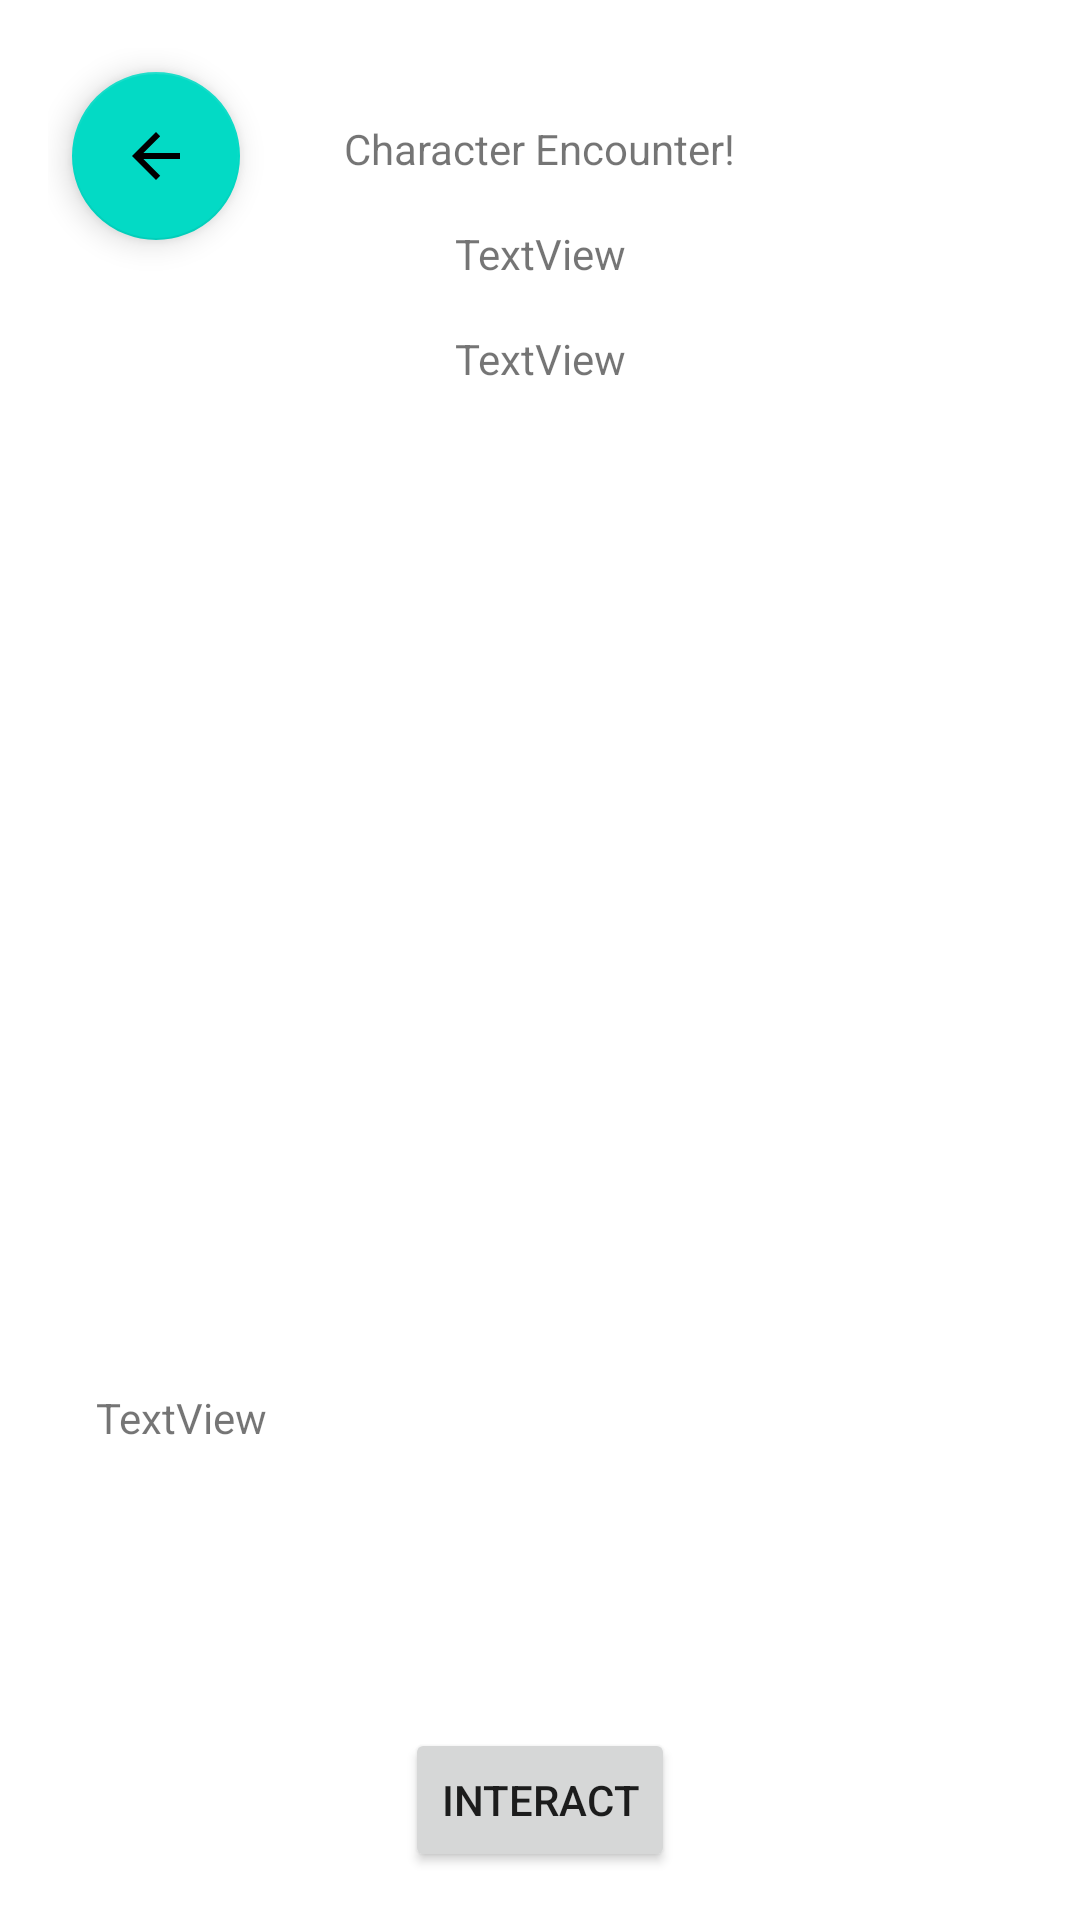

This screen was rendered from an Android layout file. Write that file and the resources it references.
<!-- AndroidManifest.xml: application theme Theme.ObserversChosen -->
<!-- res/layout/event_start_character_interact.xml -->
<?xml version="1.0" encoding="utf-8"?>
<androidx.constraintlayout.widget.ConstraintLayout xmlns:android="http://schemas.android.com/apk/res/android"
    xmlns:app="http://schemas.android.com/apk/res-auto"
    xmlns:tools="http://schemas.android.com/tools"
    android:layout_width="match_parent"
    android:layout_height="match_parent"
    tools:context=".GUI.fragments.mapEncounters.StartCharacterInteractEvent">

    <androidx.constraintlayout.widget.ConstraintLayout
        android:layout_width="match_parent"
        android:layout_height="match_parent"
        android:layout_marginStart="16dp"
        android:layout_marginTop="16dp"
        android:layout_marginEnd="16dp"
        app:layout_constraintBottom_toBottomOf="parent"
        app:layout_constraintEnd_toEndOf="parent"
        app:layout_constraintStart_toStartOf="parent"
        app:layout_constraintTop_toTopOf="parent">

        <TextView
            android:id="@+id/textView47"
            android:layout_width="wrap_content"
            android:layout_height="wrap_content"
            android:layout_marginTop="24dp"
            android:text="Character Encounter!"
            app:layout_constraintEnd_toEndOf="parent"
            app:layout_constraintStart_toStartOf="parent"
            app:layout_constraintTop_toTopOf="parent" />

        <com.google.android.material.floatingactionbutton.FloatingActionButton
            android:id="@+id/CharacterInteractStartBackButton"
            android:layout_width="wrap_content"
            android:layout_height="wrap_content"
            android:layout_marginStart="8dp"
            android:layout_marginTop="8dp"
            android:clickable="true"
            android:src="@drawable/abc_vector_test"
            app:layout_constraintStart_toStartOf="parent"
            app:layout_constraintTop_toTopOf="parent" />

        <TextView
            android:id="@+id/CharacterInteractLevel"
            android:layout_width="wrap_content"
            android:layout_height="wrap_content"
            android:layout_marginTop="16dp"
            android:text="TextView"
            app:layout_constraintEnd_toEndOf="@+id/textView47"
            app:layout_constraintStart_toStartOf="@+id/textView47"
            app:layout_constraintTop_toBottomOf="@+id/textView47" />

        <Button
            android:id="@+id/CharacterInteractStartInteractButton"
            android:layout_width="wrap_content"
            android:layout_height="wrap_content"
            android:layout_marginBottom="16dp"
            android:text="Interact"
            app:layout_constraintBottom_toBottomOf="parent"
            app:layout_constraintEnd_toEndOf="parent"
            app:layout_constraintStart_toStartOf="parent" />

        <ImageView
            android:id="@+id/CharacterInteractStartImage"
            android:layout_width="0dp"
            android:layout_height="300dp"
            android:layout_marginTop="18dp"
            app:layout_constraintEnd_toEndOf="parent"
            app:layout_constraintHorizontal_bias="0.0"
            app:layout_constraintStart_toStartOf="parent"
            app:layout_constraintTop_toBottomOf="@+id/CharacterInteractName"
            tools:src="@tools:sample/avatars" />

        <TextView
            android:id="@+id/CharacterInteractStartText"
            android:layout_width="0dp"
            android:layout_height="0dp"
            android:layout_marginStart="16dp"
            android:layout_marginTop="16dp"
            android:layout_marginEnd="16dp"
            android:layout_marginBottom="16dp"
            android:text="TextView"
            app:layout_constraintBottom_toTopOf="@+id/CharacterInteractStartInteractButton"
            app:layout_constraintEnd_toEndOf="parent"
            app:layout_constraintStart_toStartOf="parent"
            app:layout_constraintTop_toBottomOf="@+id/CharacterInteractStartImage" />

        <TextView
            android:id="@+id/CharacterInteractName"
            android:layout_width="wrap_content"
            android:layout_height="wrap_content"
            android:layout_marginTop="16dp"
            android:text="TextView"
            app:layout_constraintEnd_toEndOf="@+id/CharacterInteractLevel"
            app:layout_constraintStart_toStartOf="@+id/CharacterInteractLevel"
            app:layout_constraintTop_toBottomOf="@+id/CharacterInteractLevel" />

    </androidx.constraintlayout.widget.ConstraintLayout>
</androidx.constraintlayout.widget.ConstraintLayout>
<!-- resources referenced by this layout -->
<resources>
  <style name="Theme.ObserversChosen" parent="Theme.MaterialComponents.DayNight.NoActionBar">
          
          <item name="colorPrimary">@color/purple_500</item>
          <item name="colorPrimaryVariant">@color/purple_700</item>
          <item name="colorOnPrimary">@color/white</item>
          
          <item name="colorSecondary">@color/teal_200</item>
          <item name="colorSecondaryVariant">@color/teal_700</item>
          <item name="colorOnSecondary">@color/black</item>
          
          <item name="android:statusBarColor" tools:targetApi="l">?attr/colorPrimaryVariant</item>
          
      </style>
  <!-- not gathered from this repository: default colours our renderer supplied (Android Studio template values) -->
  <color name="purple_500">#FF6200EE</color>
  <color name="purple_700">#FF3700B3</color>
  <color name="teal_200">#FF03DAC5</color>
  <color name="teal_700">#FF018786</color>
  <color name="black">#FF000000</color>
  <color name="white">#FFFFFFFF</color>
</resources>
